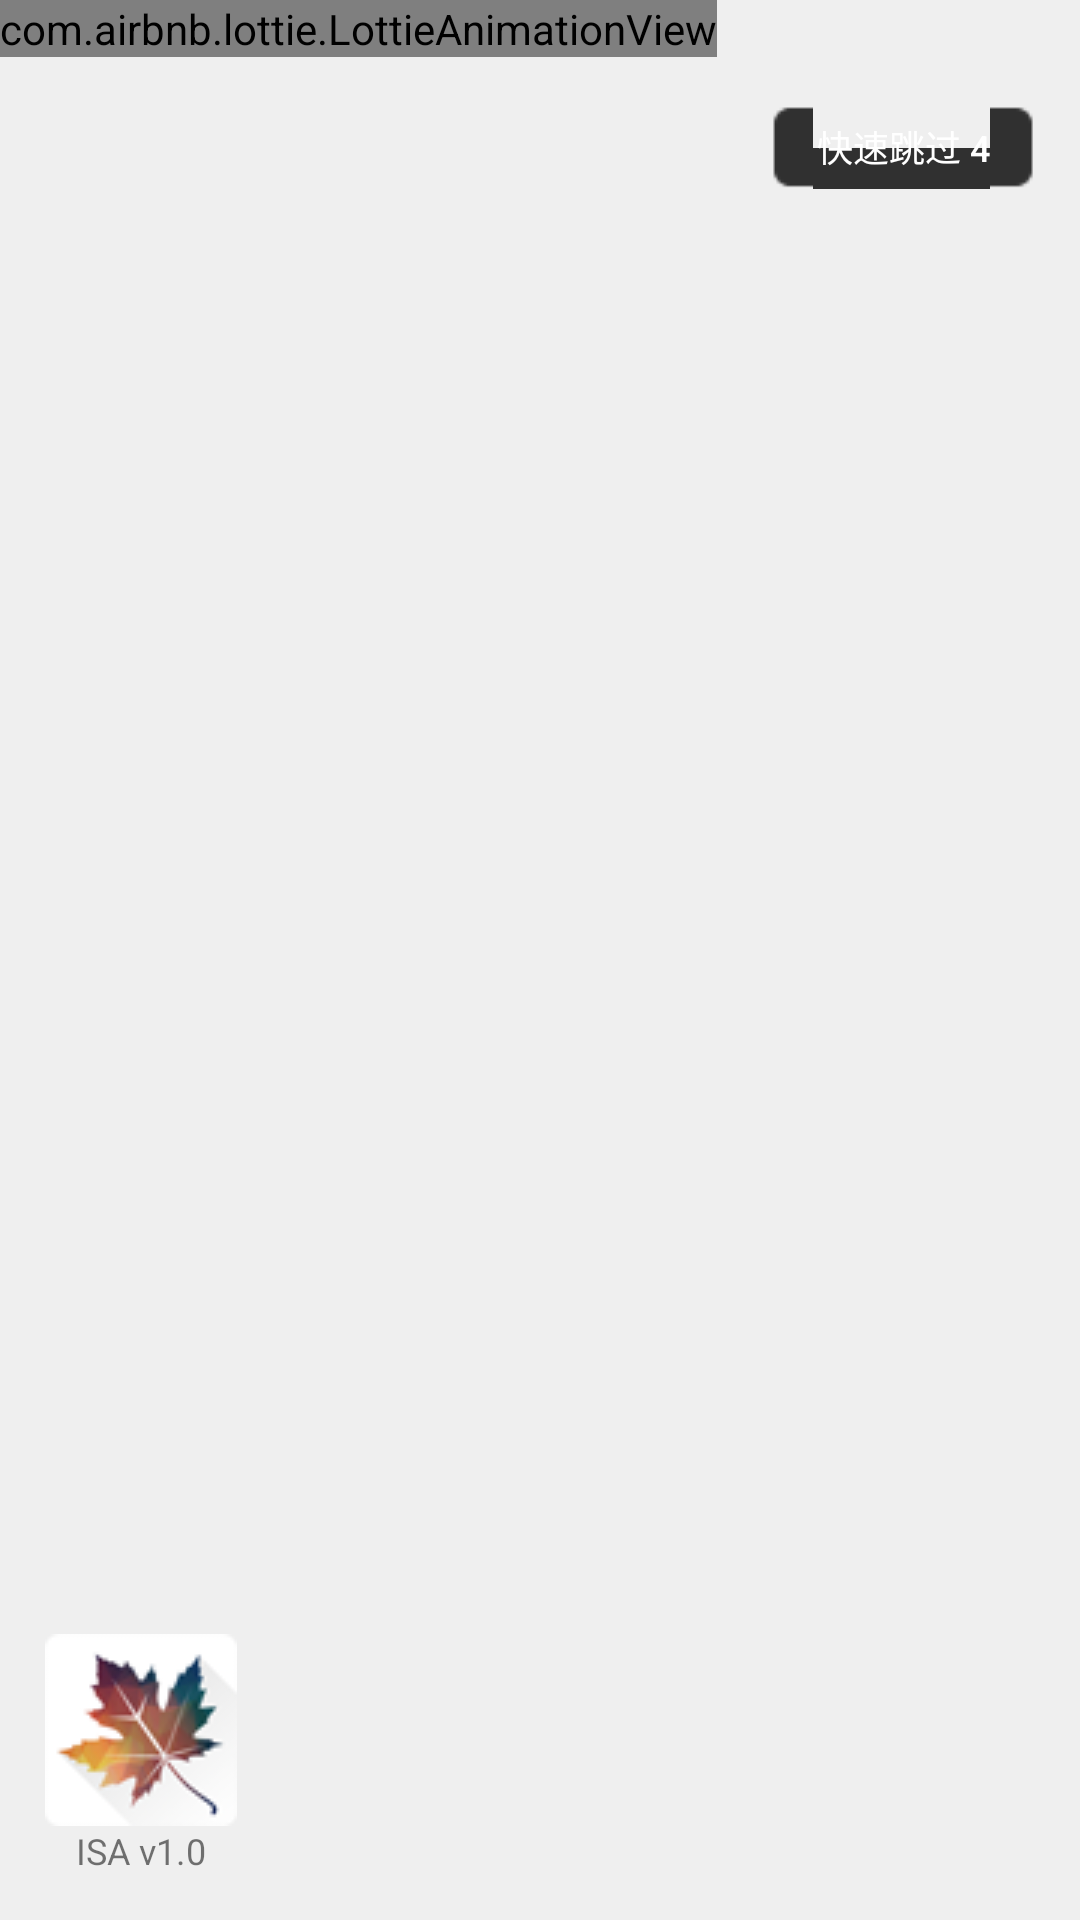

Here is an Android app screen rendered from its layout file. Give the layout XML and the strings, colors and styles it references.
<!-- AndroidManifest.xml: application theme AppTheme -->
<!-- res/layout/activity_welcome_layout.xml -->
<?xml version="1.0" encoding="utf-8"?>
<RelativeLayout xmlns:android="http://schemas.android.com/apk/res/android"
    xmlns:app="http://schemas.android.com/apk/res-auto"
    android:layout_width="match_parent"
    android:layout_height="match_parent"
    android:background="#efefef">

    <ImageView
        android:id="@+id/welcome_image_view"
        android:contentDescription="@string/welcome_bg"
        android:layout_width="match_parent"
        android:layout_height="match_parent"
        android:adjustViewBounds="true"
        android:scaleType="fitXY" />

    <com.airbnb.lottie.LottieAnimationView
        android:id="@+id/welcome_lottie_view"
        android:layout_width="wrap_content"
        android:layout_height="wrap_content"
        android:foregroundGravity="center"
        app:lottie_fileName="start_diamond.json"
        app:lottie_autoPlay="true"
        app:lottie_loop="true"
        />

    <TextView
        android:id="@+id/welcome_icon_text_view"
        android:layout_width="wrap_content"
        android:layout_height="wrap_content"
        android:layout_alignParentBottom="true"
        android:layout_alignParentStart="true"
        android:layout_marginBottom="15dp"
        android:layout_marginStart="15dp"
        android:text="@string/base_version"
        android:gravity="center"
        android:textSize="12sp"
        android:drawableTop="@drawable/icon_round_64" />

    <Button
        android:id="@+id/welcome_skip_button"
        android:layout_width="wrap_content"
        android:layout_height="28dp"
        android:layout_alignParentEnd="true"
        android:layout_alignParentTop="true"
        android:layout_marginEnd="15dp"
        android:layout_marginTop="35dp"
        android:background="@drawable/round_rect_alpha"
        android:textColor="@color/colorWhite"
        android:textSize="12sp"
        android:text="@string/welcome_skip" />

</RelativeLayout>
<!-- resources referenced by this layout -->
<resources>
  <color name="colorWhite">#FFFFFF</color>
  <!-- drawable icon_round_64: png bitmap (drawable, 8722 bytes) -->
  <string name="base_version">ISA v1.0</string>
  <string name="welcome_bg">欢迎页面背景</string>
  <string name="welcome_skip">快速跳过 4 </string>
  <style name="AppTheme" parent="Theme.AppCompat.Light.DarkActionBar">
          
          <item name="colorPrimary">@color/colorPrimary</item>
          <item name="colorPrimaryDark">@color/colorPrimaryDark</item>
          <item name="colorAccent">@color/colorAccent</item>
      </style>
  <color name="colorPrimary">#3F51B5</color>
  <color name="colorPrimaryDark">#303F9F</color>
  <color name="colorAccent">#FF4081</color>
</resources>
